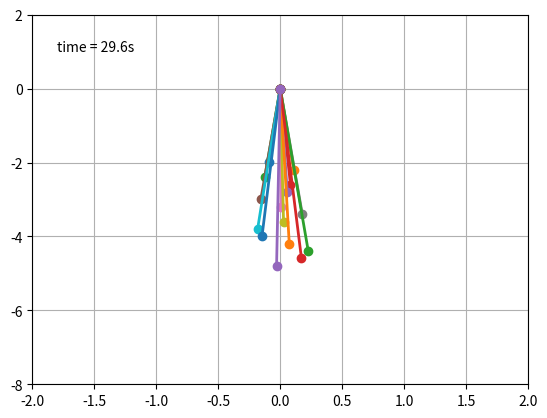

Reproduce this figure in Python. (Note: this script raises an exception after producing the figure.)
#!/usr/bin/env python
# -*- coding: utf-8 -*-

"""
===========================
The double pendulum problem
===========================

This animation illustrates the double pendulum problem.
"""

# Double pendulum formula translated from the C code at
# http://www.physics.usyd.edu.au/~wheat/dpend_html/solve_dpend.c

from numpy import sin, cos
import numpy as np
import matplotlib.pyplot as plt
import scipy.integrate as integrate
import matplotlib.animation as animation

G = 9.8  # acceleration due to gravity, in m/s^2
d = 0.2
L1 = 2.0  # length of pendulum 1 in m
L2 = L1+d*1
L3 = L1+d*2
L4 = L1+d*3
L5 = L1+d*4
L6 = L1+d*5
L7 = L1+d*6
L8 = L1+d*7
L9 = L1+d*8
L10 = L1+d*9
L11 = L1+d*10
L12 = L1+d*11
L13 = L1+d*12
L14 = L1+d*13
L15 = L1+d*14

# create a time array from 0..100 sampled at 0.05 second steps
dt = 0.1
t = np.arange(0.0, 50, dt)

# th1 and th2 are the initial angles (degrees)
# w10 and w20 are the initial angular velocities (degrees per second)
th1 = 3.0

# initial state
th1 = np.radians(th1)

theta1 = th1*cos(np.sqrt(G/L1)*t[:])
x1 = L1*sin(theta1[:])
y1 = -L1*cos(theta1[:])

theta2 = th1*cos(np.sqrt(G/L2)*t[:])
x2 = L2*sin(theta2[:])
y2 = -L2*cos(theta2[:])

theta3 = th1*cos(np.sqrt(G/L3)*t[:])
x3 = L3*sin(theta3[:])
y3 = -L3*cos(theta3[:])

theta4 = th1*cos(np.sqrt(G/L4)*t[:])
x4 = L4*sin(theta4[:])
y4 = -L4*cos(theta4[:])

theta5 = th1*cos(np.sqrt(G/L5)*t[:])
x5 = L5*sin(theta5[:])
y5 = -L5*cos(theta5[:])

theta6 = th1*cos(np.sqrt(G/L6)*t[:])
x6 = L6*sin(theta6[:])
y6 = -L6*cos(theta6[:])

theta7 = th1*cos(np.sqrt(G/L7)*t[:])
x7 = L7*sin(theta7[:])
y7 = -L7*cos(theta7[:])

theta8 = th1*cos(np.sqrt(G/L8)*t[:])
x8 = L8*sin(theta8[:])
y8 = -L8*cos(theta8[:])

theta9 = th1*cos(np.sqrt(G/L9)*t[:])
x9 = L9*sin(theta9[:])
y9 = -L9*cos(theta9[:])

theta10 = th1*cos(np.sqrt(G/L10)*t[:])
x10= L10*sin(theta10[:])
y10= -L10*cos(theta10[:])

theta11 = th1*cos(np.sqrt(G/L11)*t[:])
x11 = L11*sin(theta11[:])
y11 = -L11*cos(theta11[:])

theta12 = th1*cos(np.sqrt(G/L12)*t[:])
x12 = L12*sin(theta12[:])
y12 = -L12*cos(theta12[:])

theta13 = th1*cos(np.sqrt(G/L13)*t[:])
x13 = L13*sin(theta13[:])
y13 = -L13*cos(theta13[:])

theta14 = th1*cos(np.sqrt(G/L14)*t[:])
x14 = L14*sin(theta14[:])
y14 = -L14*cos(theta14[:])

theta15 = th1*cos(np.sqrt(G/L15)*t[:])
x15 = L15*sin(theta15[:])
y15 = -L15*cos(theta15[:])

#
fig = plt.figure()
ax = fig.add_subplot(111, autoscale_on=False, xlim=(-2, 2), ylim=(-8, 2))
ax.grid()
line1, = ax.plot([], [], 'o-', lw=2)
line2, = ax.plot([], [], 'o-', lw=2)
line3, = ax.plot([], [], 'o-', lw=2)
line4, = ax.plot([], [], 'o-', lw=2)
line5, = ax.plot([], [], 'o-', lw=2)
line6, = ax.plot([], [], 'o-', lw=2)
line7, = ax.plot([], [], 'o-', lw=2)
line8, = ax.plot([], [], 'o-', lw=2)
line9, = ax.plot([], [], 'o-', lw=2)
line10, = ax.plot([], [], 'o-', lw=2)
line11, = ax.plot([], [], 'o-', lw=2)
line12, = ax.plot([], [], 'o-', lw=2)
line13, = ax.plot([], [], 'o-', lw=2)
line14, = ax.plot([], [], 'o-', lw=2)
line15, = ax.plot([], [], 'o-', lw=2)
time_template = 'time = %.1fs'
time_text = ax.text(0.05, 0.9, '', transform=ax.transAxes)


def init():
    line1.set_data([], [])
    line2.set_data([], [])
    line3.set_data([], [])
    line4.set_data([], [])
    line5.set_data([], [])
    line6.set_data([], [])
    line7.set_data([], [])
    line8.set_data([], [])
    line9.set_data([], [])
    line10.set_data([], [])
    line11.set_data([], [])
    line12.set_data([], [])
    line13.set_data([], [])
    line14.set_data([], [])
    line15.set_data([], [])
    time_text.set_text('')
    return line1,line2,line3,line4,line5,line6,line7,line8,line9,line10,line11,line12,line13,line14,line15, time_text


def animate(i):
    thisx1 = [0, x1[i]]
    thisy1 = [0, y1[i]]
    thisx2 = [0, x2[i]]
    thisy2 = [0, y2[i]]
    thisx3 = [0, x3[i]]
    thisy3 = [0, y3[i]]
    thisx4 = [0, x4[i]]
    thisy4 = [0, y4[i]]
    thisx5 = [0, x5[i]]
    thisy5 = [0, y5[i]]
    thisx6 = [0, x6[i]]
    thisy6 = [0, y6[i]]
    thisx7 = [0, x7[i]]
    thisy7 = [0, y7[i]]
    thisx8 = [0, x8[i]]
    thisy8 = [0, y8[i]]
    thisx9 = [0, x9[i]]
    thisy9 = [0, y9[i]]
    thisx10 = [0, x10[i]]
    thisy10 = [0, y10[i]]
    thisx11 = [0, x11[i]]
    thisy11 = [0, y11[i]]
    thisx12 = [0, x12[i]]
    thisy12 = [0, y12[i]]
    thisx13 = [0, x13[i]]
    thisy13 = [0, y13[i]]
    thisx14 = [0, x14[i]]
    thisy14 = [0, y14[i]]
    thisx15 = [0, x15[i]]
    thisy15 = [0, y15[i]]
#
    line1.set_data(thisx1, thisy1)
    line2.set_data(thisx2, thisy2)
    line3.set_data(thisx3, thisy3)
    line4.set_data(thisx4, thisy4)
    line5.set_data(thisx5, thisy5)
    line6.set_data(thisx6, thisy6)
    line7.set_data(thisx7, thisy7)
    line8.set_data(thisx8, thisy8)
    line9.set_data(thisx9, thisy9)
    line10.set_data(thisx10, thisy10)
    line11.set_data(thisx11, thisy11)
    line12.set_data(thisx12, thisy12)
    line13.set_data(thisx13, thisy13)
    line14.set_data(thisx14, thisy14)
    line15.set_data(thisx15, thisy15)
    time_text.set_text(time_template % (i*dt))
    return line1,line2,line3,line4,line5,line6,line7,line8,line9,line10,line11,line12,line13,line14,line15, time_text

ani = animation.FuncAnimation(fig, animate, np.arange(1, len(y1)),
                              interval=200, blit=True, init_func=init)

ani.save('double_pendulum.mp4', fps=15)
#  plt.show()
